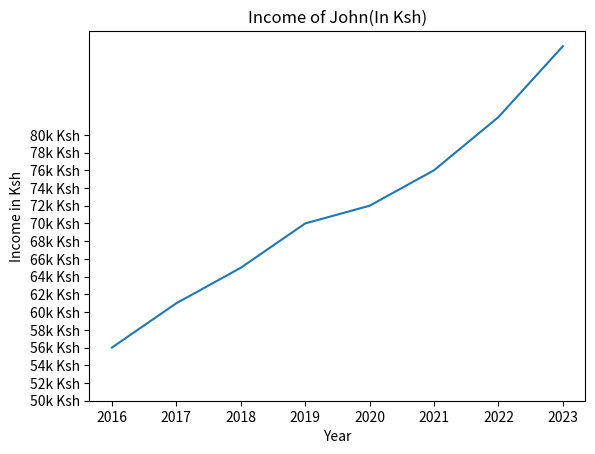

This chart was generated by the following Python code:
import numpy as np
import matplotlib.pyplot as plt

years= [2016,2017,2018,2019,2020,2021,2022,2023]
income =[56,61,65,70,72,76,82,90]
income_ticks =list(range(50,81,2))
plt.plot(years,income)
plt.title("Income of John(In Ksh)")
plt.xlabel("Year")
plt.ylabel("Income in Ksh")
plt.yticks(income_ticks,[f"{x}k Ksh" for x in income_ticks])
plt.show()